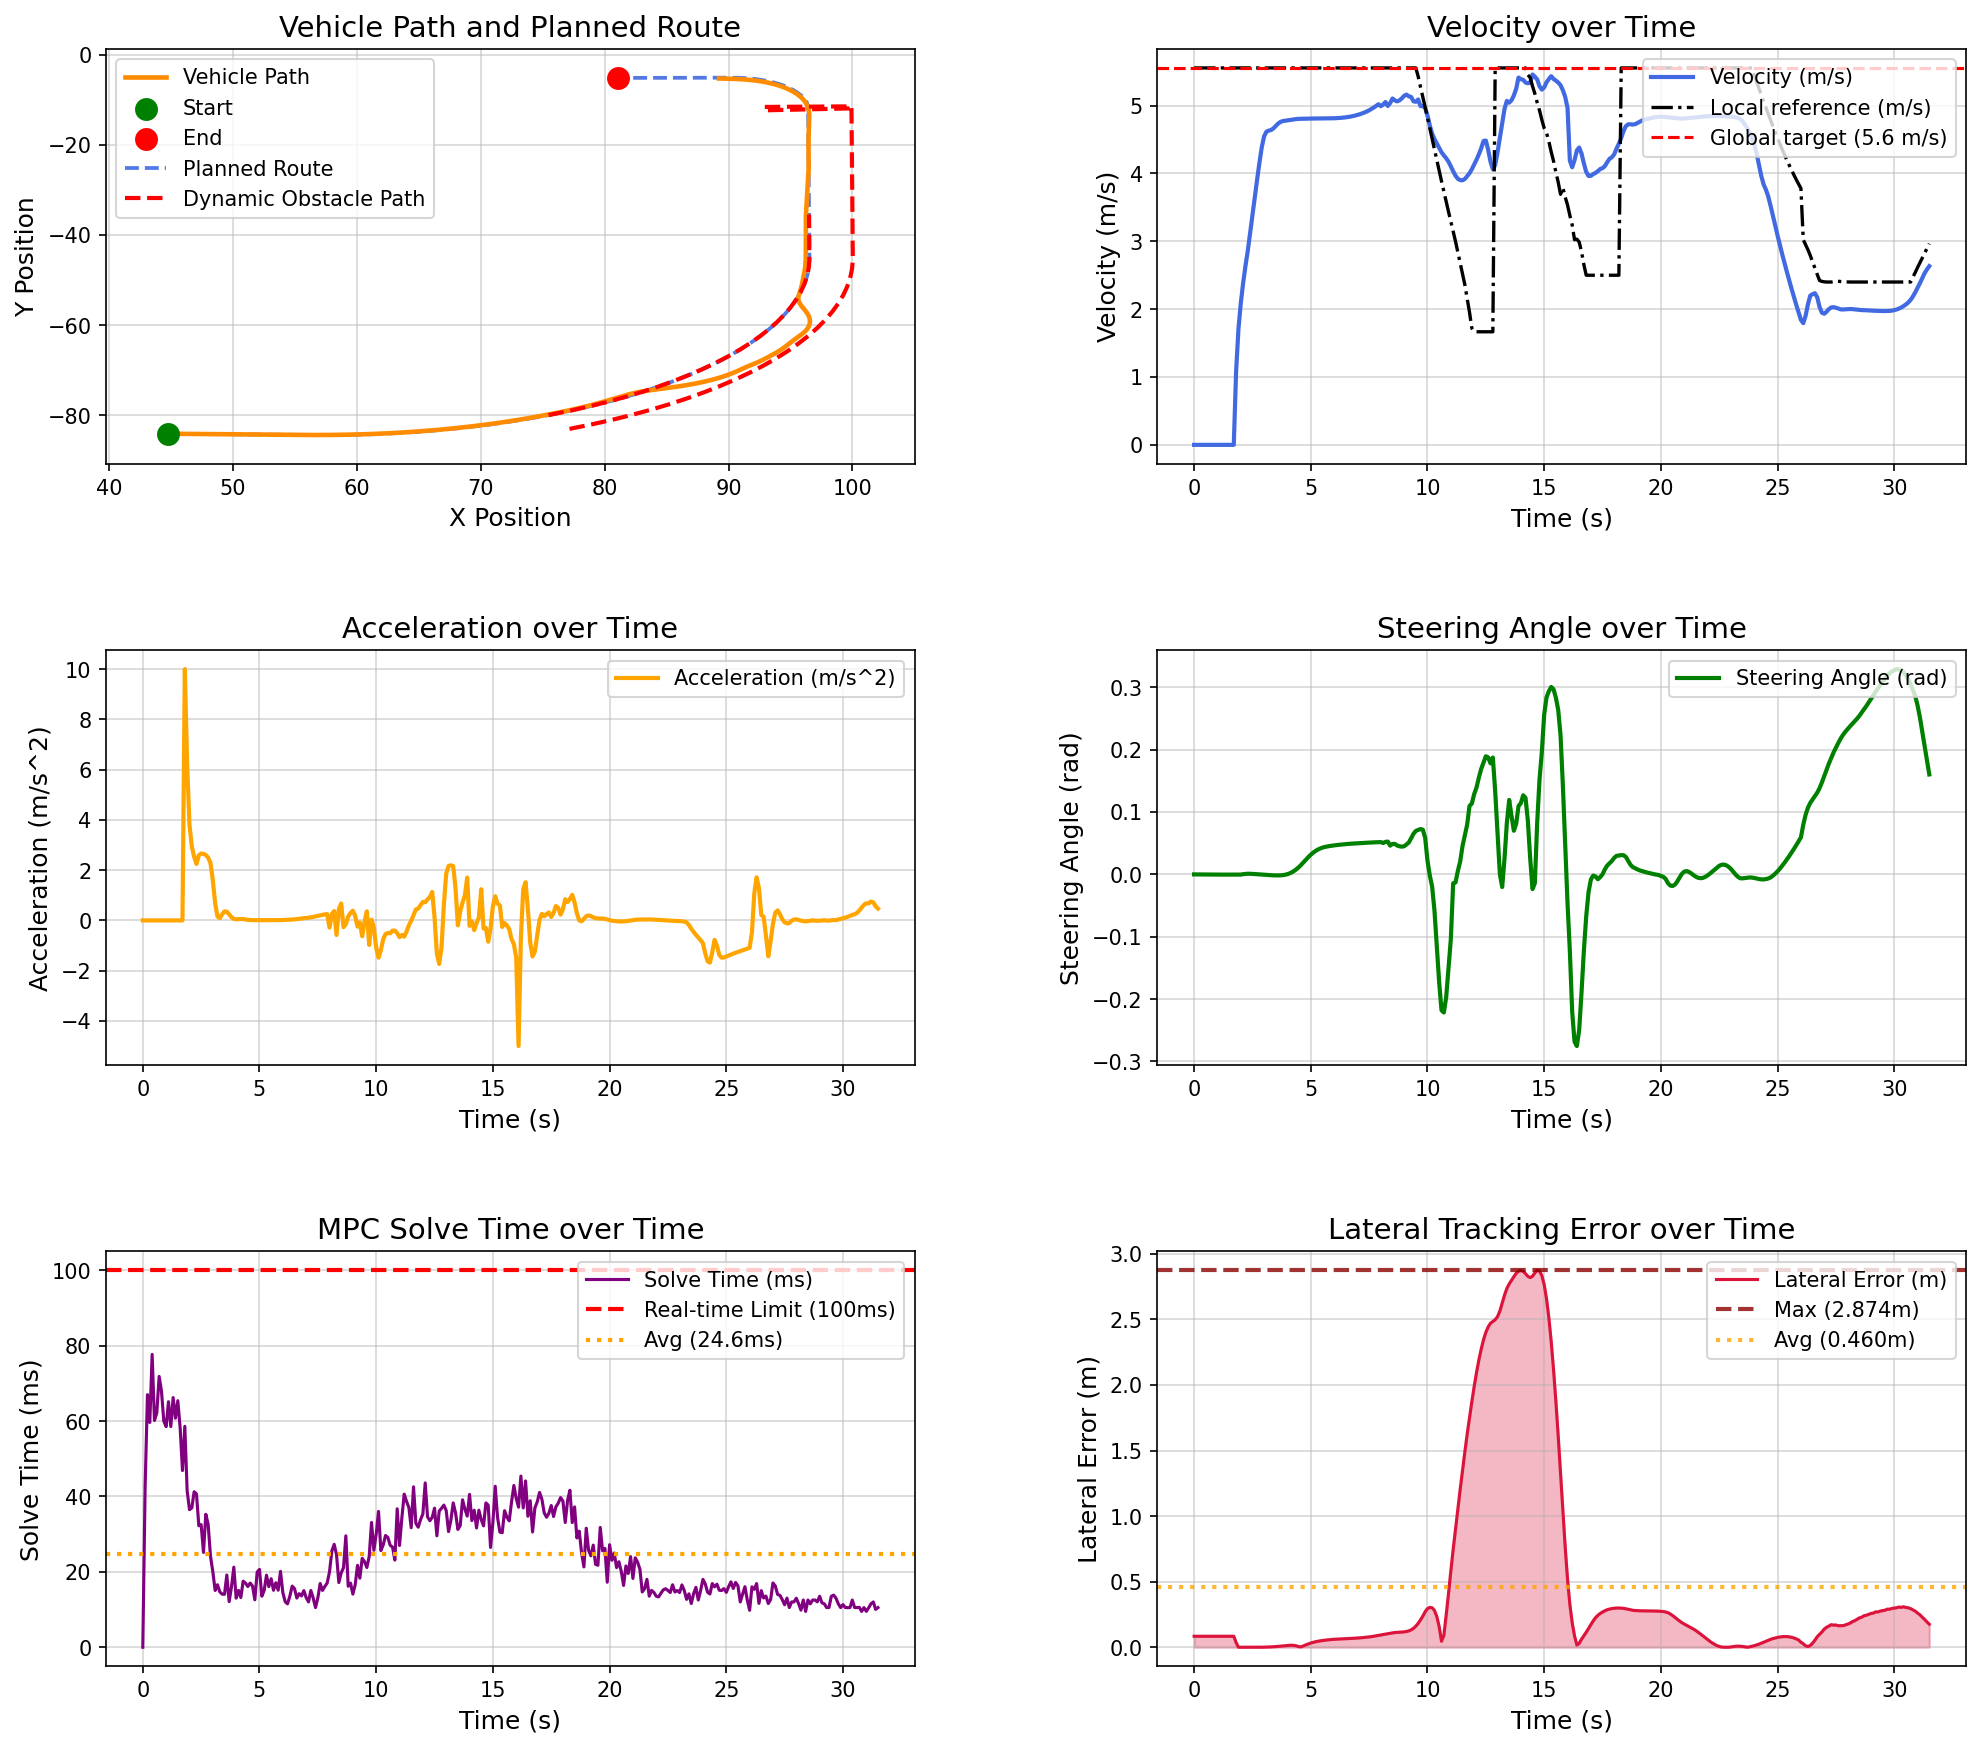

The file beside this chart, header and first rows:
场景, step, time, x, y, yaw, speed, ac, steer, solve_time, lat_error, min_obstacle_dist, 
opportunistic_lane_change_blocked_town05, 0, 0.000000, 44.78, -84.13, -1.444, 0.000000, 0.000000, 0.000000, 0.000000, 0.08375, , 
opportunistic_lane_change_blocked_town05, 1, 0.1, 44.78, -84.13, -1.444, 0.000000, -0.000000, -0.000043, 42.64, 0.08375, 18.09, 
opportunistic_lane_change_blocked_town05, 2, 0.2, 44.78, -84.13, -1.444, 0.000000, -0.000000, -0.000093, 67.01, 0.08375, 17.41, 
opportunistic_lane_change_blocked_town05, 3, 0.3, 44.78, -84.13, -1.444, 0.000000, 0.000000, -0.000142, 59.63, 0.08375, 17.16, 
opportunistic_lane_change_blocked_town05, 4, 0.4, 44.78, -84.13, -1.444, 0.000000, 0.000000, -0.000187, 77.69, 0.08375, 17.08, 
opportunistic_lane_change_blocked_town05, 5, 0.5, 44.78, -84.13, -1.444, 0.000000, 0.000000, -0.000225, 60.15, 0.08375, 17.16, 
opportunistic_lane_change_blocked_town05, 6, 0.6, 44.78, -84.13, -1.444, 0.000000, -0.000000, -0.000256, 62.18, 0.08375, 17.33, 
opportunistic_lane_change_blocked_town05, 7, 0.7, 44.78, -84.13, -1.444, 0.000000, -0.000000, -0.000281, 71.85, 0.08375, 17.49, 
opportunistic_lane_change_blocked_town05, 8, 0.8, 44.78, -84.13, -1.444, 0.000000, -0.000000, -0.000301, 67.97, 0.08375, 17.66, 
opportunistic_lane_change_blocked_town05, 9, 0.9, 44.78, -84.13, -1.444, 0.000000, 0.000000, -0.000317, 59.97, 0.08375, 17.83, 
opportunistic_lane_change_blocked_town05, 10, 1, 44.78, -84.13, -1.444, 0.000000, -0.000000, -0.000331, 58.53, 0.08375, 17.99, 
opportunistic_lane_change_blocked_town05, 11, 1.1, 44.78, -84.13, -1.444, 0.000000, 0.000000, -0.000341, 65.14, 0.08375, 18.16, 
opportunistic_lane_change_blocked_town05, 12, 1.2, 44.78, -84.13, -1.444, 0.000000, -0.000000, -0.000350, 58.54, 0.08375, 18.28, 
opportunistic_lane_change_blocked_town05, 13, 1.3, 44.78, -84.13, -1.444, 0.000000, 0.000000, -0.000357, 66.24, 0.08375, 18.44, 
opportunistic_lane_change_blocked_town05, 14, 1.4, 44.78, -84.13, -1.444, 0.000000, 0.000000, -0.000363, 60.77, 0.08375, 18.61, 
opportunistic_lane_change_blocked_town05, 15, 1.5, 44.78, -84.13, -1.444, 0.000000, -0.000000, -0.000368, 65.4, 0.08375, 18.77, 
opportunistic_lane_change_blocked_town05, 16, 1.6, 44.78, -84.13, -1.444, 0.000000, 0.000000, -0.000371, 58.23, 0.08375, 18.94, 
opportunistic_lane_change_blocked_town05, 17, 1.7, 44.78, -84.13, -1.444, 0.000000, 0.000000, -0.000374, 46.88, 0.08375, 19.1, 
opportunistic_lane_change_blocked_town05, 18, 1.8, 44.82, -84.13, -1.445, 1.084, 10, -0.000377, 58.61, 0.03514, 19.27, 
opportunistic_lane_change_blocked_town05, 19, 1.9, 44.97, -84.13, -1.471, 1.708, 6.232, -0.000432, 41.5, 0.000058, 18.79, 
opportunistic_lane_change_blocked_town05, 20, 2, 45.16, -84.14, -1.5, 2.088, 3.808, -0.000312, 36.51, 0.000020, 18.51, 
opportunistic_lane_change_blocked_town05, 21, 2.1, 45.38, -84.14, -1.498, 2.382, 2.94, 0.000348, 36.96, 0.000205, 18.31, 
opportunistic_lane_change_blocked_town05, 22, 2.2, 45.63, -84.15, -1.494, 2.636, 2.535, 0.000741, 41.26, 0.000307, 18.13, 
opportunistic_lane_change_blocked_town05, 23, 2.3, 45.91, -84.16, -1.484, 2.86, 2.246, 0.001089, 40.68, 0.000326, 17.91, 
opportunistic_lane_change_blocked_town05, 24, 2.4, 46.21, -84.16, -1.475, 3.119, 2.591, 0.001000, 32.23, 0.000290, 17.73, 
opportunistic_lane_change_blocked_town05, 25, 2.5, 46.54, -84.17, -1.466, 3.386, 2.661, 0.000803, 32.52, 0.000234, 17.54, 
opportunistic_lane_change_blocked_town05, 26, 2.6, 46.89, -84.18, -1.459, 3.65, 2.645, 0.000543, 25.15, 0.000192, 17.33, 
opportunistic_lane_change_blocked_town05, 27, 2.7, 47.27, -84.19, -1.456, 3.91, 2.602, 0.000261, 35.27, 0.000186, 17.1, 
opportunistic_lane_change_blocked_town05, 28, 2.8, 47.67, -84.2, -1.455, 4.16, 2.497, -0.000025, 32.64, 0.000254, 16.86, 
opportunistic_lane_change_blocked_town05, 29, 2.9, 48.1, -84.21, -1.459, 4.389, 2.285, -0.000309, 24.14, 0.000415, 16.6, 
opportunistic_lane_change_blocked_town05, 30, 3, 48.55, -84.22, -1.466, 4.548, 1.597, -0.000599, 20.05, 0.000722, 16.33, 
opportunistic_lane_change_blocked_town05, 31, 3.1, 49.01, -84.24, -1.478, 4.616, 0.6768, -0.000887, 15.06, 0.001206, 16.05, 
opportunistic_lane_change_blocked_town05, 32, 3.2, 49.47, -84.25, -1.493, 4.632, 0.1568, -0.001150, 16.57, 0.001881, 15.76, 
opportunistic_lane_change_blocked_town05, 33, 3.3, 49.93, -84.26, -1.512, 4.641, 0.09118, -0.001365, 14.69, 0.002770, 15.44, 
opportunistic_lane_change_blocked_town05, 34, 3.4, 50.4, -84.27, -1.533, 4.665, 0.2409, -0.001511, 14.08, 0.003849, 15.15, 
opportunistic_lane_change_blocked_town05, 35, 3.5, 50.87, -84.29, -1.555, 4.701, 0.3597, -0.001591, 14.04, 0.005090, 14.86, 
opportunistic_lane_change_blocked_town05, 36, 3.6, 51.34, -84.3, -1.578, 4.736, 0.347, -0.001598, 19.16, 0.006478, 14.56, 
opportunistic_lane_change_blocked_town05, 37, 3.7, 51.81, -84.31, -1.6, 4.76, 0.2409, -0.001480, 12.1, 0.008050, 14.26, 
opportunistic_lane_change_blocked_town05, 38, 3.8, 52.29, -84.33, -1.618, 4.772, 0.1269, -0.001160, 16.03, 0.009811, 13.96, 
opportunistic_lane_change_blocked_town05, 39, 3.9, 52.77, -84.34, -1.628, 4.778, 0.06003, -0.000552, 21.24, 0.01169, 13.66, 
opportunistic_lane_change_blocked_town05, 40, 4, 53.25, -84.35, -1.625, 4.783, 0.04396, 0.000410, 13.02, 0.01356, 13.36, 
opportunistic_lane_change_blocked_town05, 41, 4.1, 53.72, -84.37, -1.603, 4.788, 0.05228, 0.001783, 15.07, 0.01494, 13.05, 
opportunistic_lane_change_blocked_town05, 42, 4.2, 54.2, -84.38, -1.557, 4.794, 0.05869, 0.003608, 13.18, 0.01522, 12.75, 
opportunistic_lane_change_blocked_town05, 43, 4.3, 54.68, -84.39, -1.478, 4.799, 0.05266, 0.005926, 17.52, 0.01371, 12.44, 
opportunistic_lane_change_blocked_town05, 44, 4.4, 55.16, -84.4, -1.36, 4.803, 0.03797, 0.008768, 17.03, 0.009798, 12.11, 
opportunistic_lane_change_blocked_town05, 45, 4.5, 55.64, -84.41, -1.196, 4.805, 0.02321, 0.01212, 16.11, 0.003739, 11.81, 
opportunistic_lane_change_blocked_town05, 46, 4.6, 56.12, -84.41, -0.9779, 4.806, 0.01384, 0.01588, 17.02, 0.003718, 11.5, 
opportunistic_lane_change_blocked_town05, 47, 4.7, 56.6, -84.41, -0.703, 4.807, 0.01017, 0.01991, 16.27, 0.01166, 11.19, 
opportunistic_lane_change_blocked_town05, 48, 4.8, 57.08, -84.41, -0.3697, 4.808, 0.009633, 0.024, 12.58, 0.0193, 10.88, 
opportunistic_lane_change_blocked_town05, 49, 4.9, 57.57, -84.4, 0.02073, 4.809, 0.009587, 0.02795, 19.95, 0.0262, 10.57, 
opportunistic_lane_change_blocked_town05, 50, 5, 58.05, -84.39, 0.4642, 4.809, 0.008881, 0.0316, 20.64, 0.03232, 10.27, 
opportunistic_lane_change_blocked_town05, 51, 5.1, 58.53, -84.38, 0.955, 4.81, 0.007628, 0.03483, 13.53, 0.03759, 9.957, 
opportunistic_lane_change_blocked_town05, 52, 5.2, 59.01, -84.36, 1.486, 4.81, 0.006460, 0.03757, 15.05, 0.042, 9.647, 
opportunistic_lane_change_blocked_town05, 53, 5.3, 59.49, -84.33, 2.051, 4.81, 0.005729, 0.0398, 19.12, 0.04564, 9.337, 
opportunistic_lane_change_blocked_town05, 54, 5.4, 59.97, -84.3, 2.642, 4.811, 0.005372, 0.04158, 16.08, 0.04874, 9.009, 
opportunistic_lane_change_blocked_town05, 55, 5.5, 60.45, -84.26, 3.254, 4.811, 0.005160, 0.04294, 18.17, 0.0514, 8.699, 
opportunistic_lane_change_blocked_town05, 56, 5.6, 60.93, -84.21, 3.882, 4.811, 0.004887, 0.04399, 15.11, 0.05379, 8.388, 
opportunistic_lane_change_blocked_town05, 57, 5.7, 61.4, -84.17, 4.522, 4.811, 0.005460, 0.04482, 17.11, 0.0559, 8.082, 
opportunistic_lane_change_blocked_town05, 58, 5.8, 61.88, -84.11, 5.172, 4.811, 0.007533, 0.04548, 15.13, 0.05774, 7.779, 
opportunistic_lane_change_blocked_town05, 59, 5.9, 62.36, -84.05, 5.831, 4.812, 0.01142, 0.04605, 20.13, 0.05934, 7.484, 
... 256 more rows
